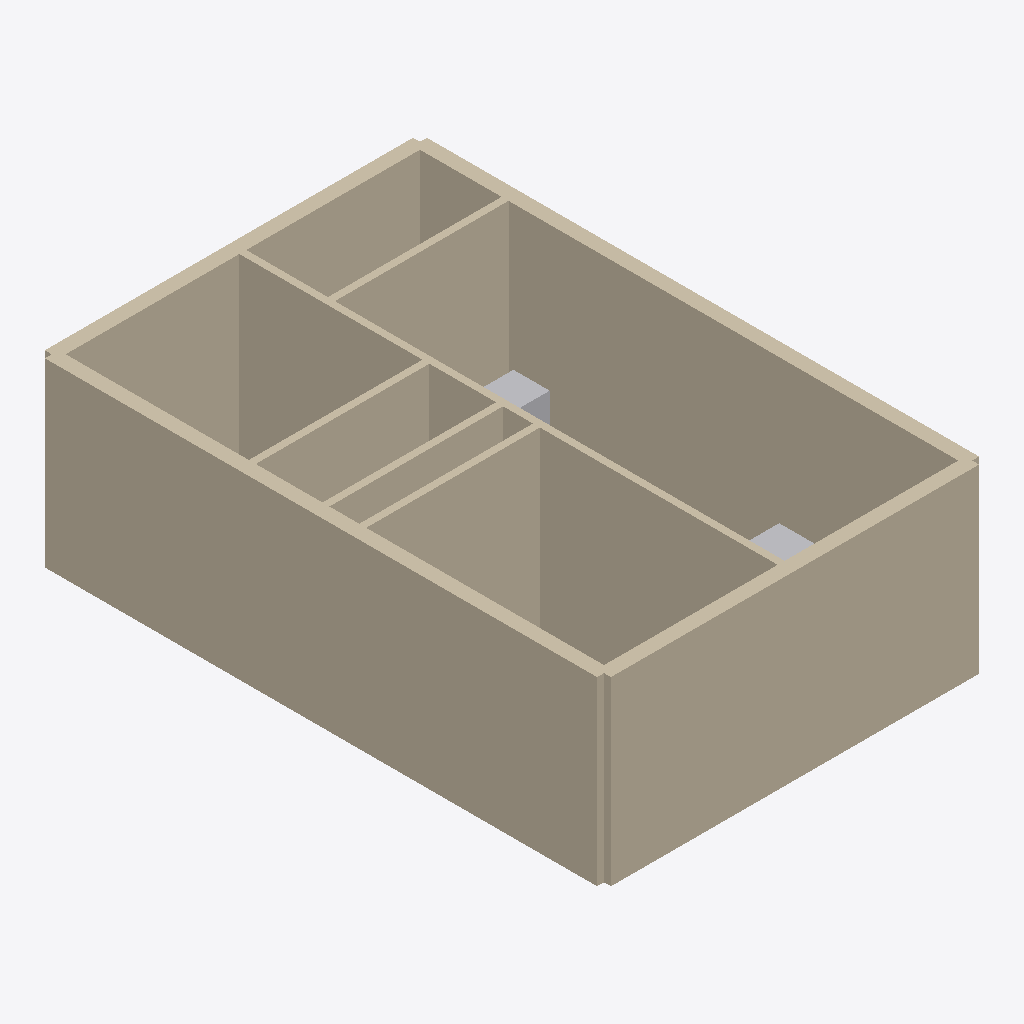
Isometric view of an IFC building model (IFC-SPF (STEP), schema IFC4, length unit metre), seen from the south-west, elements coloured by IFC class (only those large enough to see are counted): 9 walls (beige), 2 other elements (light grey).
Extent 6.3 m × 9.4 m × 3.0 m (x, y, z). Storeys (1): Ground Floor at 0.00 m. Elements (41): 32 IfcFurnishingElement, 9 IfcWallStandardCase.

HEADER;
FILE_DESCRIPTION(('ViewDefinition [CoordinationView]'),'2;1');
FILE_NAME('','2026-06-09T20:52:50',(''),(''),'IfcOpenShell 0.8.5-1c5b825','IfcOpenShell 0.8.5-1c5b825','');
FILE_SCHEMA(('IFC4'));
ENDSEC;
DATA;
#12=IFCPROJECT('2rTL5xDsf4k9uP4hIn5WXI',#6,'20'' X 30'' GROUND FLOOR',$,$,$,$,(#11),#8);
#14=IFCSITE('1KtcGvHir8h8ZVWkMAM$JE',$,'Site',$,$,#13,$,$,$,$,$,$,$,$);
#16=IFCBUILDING('2S6Po8usj9u8kuK$c34Jgn',$,'Structure',$,$,#15,$,$,$,$,$,$);
#18=IFCBUILDINGSTOREY('2foBnYmFTEigLILnGz_O$3',$,'Ground Floor',$,$,#17,$,$,$,$);
#26=IFCWALLSTANDARDCASE('1QQeYGGv13A8tYBRv3it2k',$,'wall_ext_left',$,$,#25,#35,$,$);
#54=IFCWALLSTANDARDCASE('2FZEBOGS16i8of8l9yToAn',$,'wall_ext_bottom',$,$,#53,#63,$,$);
#40=IFCWALLSTANDARDCASE('3clYUtHjr5Ag8_HfLBpiu3',$,'wall_ext_right',$,$,#39,#49,$,$);
#82=IFCWALLSTANDARDCASE('0AdpAZDeP3Oh21vYCWu5q3',$,'wall_int_v_mid',$,$,#81,#91,$,$);
#68=IFCWALLSTANDARDCASE('1WHmF5hfT2shVCo26ieu4z',$,'wall_ext_top',$,$,#67,#77,$,$);
#124=IFCWALLSTANDARDCASE('2_b72YLyvACeT0piY6pQv1',$,'wall_int_h_stairs_parking',$,$,#123,#133,$,$);
#138=IFCWALLSTANDARDCASE('2WUb$TcCXBFQtRJeh1bN04',$,'wall_int_h_kitchen_wash',$,$,#137,#147,$,$);
#96=IFCWALLSTANDARDCASE('20uRaJ9df7EP2bX6uNPg_r',$,'wall_int_h_bed_toilet',$,$,#95,#105,$,$);
#110=IFCWALLSTANDARDCASE('01LNT9xuD84RjbJ3mJ0l24',$,'wall_int_h_toilet_stairs',$,$,#109,#119,$,$);
#349=IFCFURNISHINGELEMENT('1uWe2UDWzACx8plD7nDZAW',$,'stove_1_Body',$,$,#348,#345,$);
#450=IFCFURNISHINGELEMENT('073pL0tMb3r85If06wKB3x',$,'sofa_1_Backrest',$,$,#449,#446,$);
ENDSEC;
